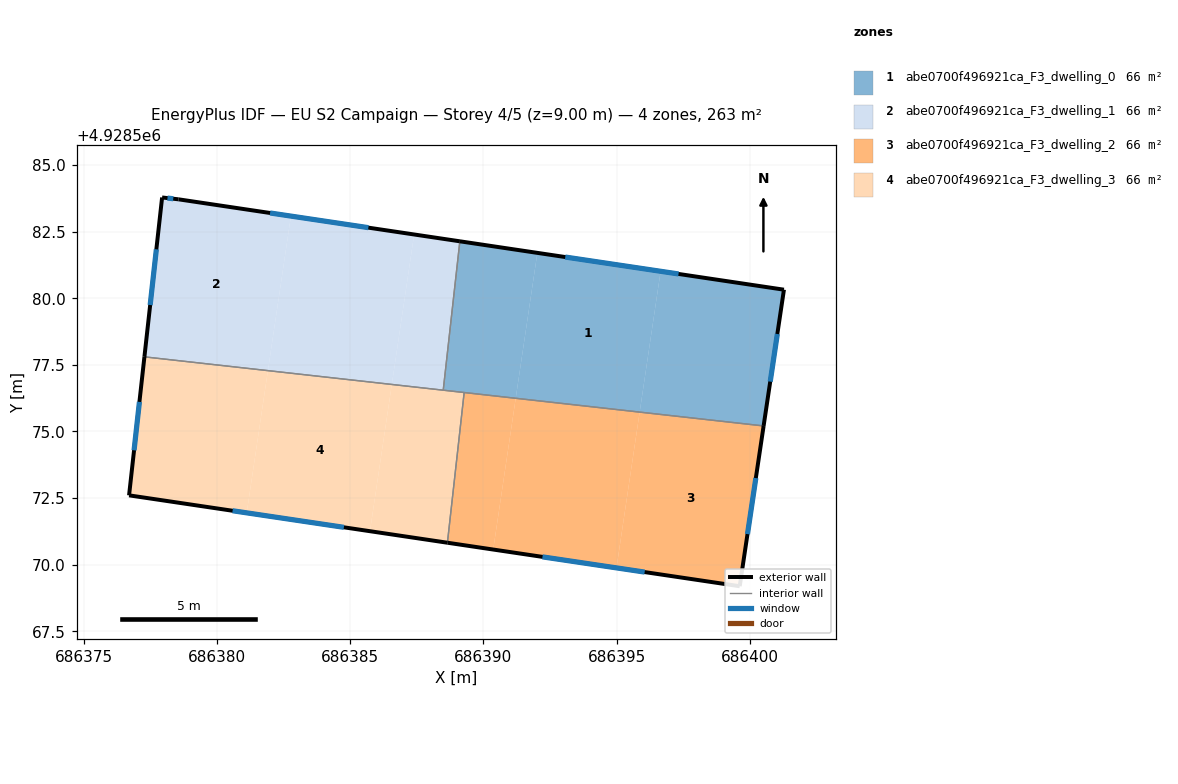
=== STOREY PLAN SPEC (per zone: floor XY polygon, exterior-wall plan segments, windows/doors) ===
zone 1: abe0700f496921ca_F3_dwelling_0  (65.8 m²)
  floor: (686396.66, 4928581.01) (686395.87, 4928575.73) (686391.22, 4928576.25) (686392.03, 4928581.70)
  floor: (686401.28, 4928580.32) (686400.52, 4928575.21) (686395.87, 4928575.73) (686396.66, 4928581.01)
  floor: (686392.03, 4928581.70) (686391.22, 4928576.25) (686388.50, 4928576.55) (686389.12, 4928582.14)
  exterior wall: (686400.52, 4928575.21) – (686401.28, 4928580.32)  [5.2 m]
    window: (686400.77, 4928576.87) – (686401.04, 4928578.66)  [1.9 m²]
  exterior wall: (686401.28, 4928580.32) – (686389.12, 4928582.14)  [12.3 m]
    window: (686397.33, 4928580.91) – (686393.08, 4928581.55)  [4.5 m²]
  interior walls: 3
zone 2: abe0700f496921ca_F3_dwelling_1  (65.8 m²)
  floor: (686382.78, 4928583.08) (686381.92, 4928577.28) (686377.28, 4928577.80) (686377.94, 4928583.78) (686378.56, 4928583.71)
  floor: (686387.40, 4928582.39) (686386.57, 4928576.77) (686381.92, 4928577.28) (686382.78, 4928583.08)
  floor: (686389.12, 4928582.14) (686388.50, 4928576.55) (686386.57, 4928576.77) (686387.40, 4928582.39)
  exterior wall: (686389.12, 4928582.14) – (686378.56, 4928583.71)  [10.7 m]
    window: (686385.69, 4928582.65) – (686382.00, 4928583.20)  [3.9 m²]
  exterior wall: (686377.94, 4928583.78) – (686377.28, 4928577.80)  [6.0 m]
    window: (686377.73, 4928581.84) – (686377.50, 4928579.75)  [2.2 m²]
  exterior wall: (686378.56, 4928583.71) – (686377.94, 4928583.78)  [0.6 m]
    window: (686378.36, 4928583.74) – (686378.15, 4928583.76)  [0.2 m²]
  interior walls: 2
zone 3: abe0700f496921ca_F3_dwelling_2  (65.8 m²)
  floor: (686400.52, 4928575.21) (686399.62, 4928569.19) (686395.00, 4928569.88) (686395.87, 4928575.73)
  floor: (686395.87, 4928575.73) (686395.00, 4928569.88) (686390.37, 4928570.57) (686391.22, 4928576.25)
  floor: (686391.22, 4928576.25) (686390.37, 4928570.57) (686388.65, 4928570.83) (686389.28, 4928576.46)
  exterior wall: (686399.62, 4928569.19) – (686400.52, 4928575.21)  [6.1 m]
    window: (686399.92, 4928571.15) – (686400.23, 4928573.25)  [2.2 m²]
  exterior wall: (686388.65, 4928570.83) – (686399.62, 4928569.19)  [11.1 m]
    window: (686392.22, 4928570.29) – (686396.06, 4928569.72)  [4.1 m²]
  interior walls: 2
zone 4: abe0700f496921ca_F3_dwelling_3  (65.8 m²)
  floor: (686389.28, 4928576.46) (686388.65, 4928570.83) (686385.75, 4928571.26) (686386.57, 4928576.77)
  floor: (686386.57, 4928576.77) (686385.75, 4928571.26) (686381.12, 4928571.95) (686381.92, 4928577.28)
  floor: (686381.92, 4928577.28) (686381.12, 4928571.95) (686376.70, 4928572.60) (686377.28, 4928577.80)
  exterior wall: (686376.70, 4928572.60) – (686388.65, 4928570.83)  [12.1 m]
    window: (686380.59, 4928572.02) – (686384.77, 4928571.40)  [4.4 m²]
  exterior wall: (686377.28, 4928577.80) – (686376.70, 4928572.60)  [5.2 m]
    window: (686377.09, 4928576.11) – (686376.89, 4928574.29)  [1.9 m²]
  interior walls: 3

=== DERIVED (storey summary) ===
Building: EU S2 Campaign
Storey: 4 of 5  (floor level z = 9.00 m)
Storey gross floor area: 263.2 m²
Zones on this storey: 4
  - abe0700f496921ca_F3_dwelling_0: floor 65.8 m²; exterior wall 17.5 m (52.4 m²); 2 window(s) 6.4 m²; WWR 12.2%
  - abe0700f496921ca_F3_dwelling_1: floor 65.8 m²; exterior wall 17.3 m (51.9 m²); 3 window(s) 6.3 m²; WWR 12.2%
  - abe0700f496921ca_F3_dwelling_2: floor 65.8 m²; exterior wall 17.2 m (51.5 m²); 2 window(s) 6.3 m²; WWR 12.2%
  - abe0700f496921ca_F3_dwelling_3: floor 65.8 m²; exterior wall 17.3 m (51.9 m²); 2 window(s) 6.3 m²; WWR 12.2%
Zone adjacency (shared interzone walls):
  - abe0700f496921ca_F3_dwelling_0 ↔ abe0700f496921ca_F3_dwelling_1
  - abe0700f496921ca_F3_dwelling_0 ↔ abe0700f496921ca_F3_dwelling_2
  - abe0700f496921ca_F3_dwelling_0 ↔ abe0700f496921ca_F3_dwelling_3
  - abe0700f496921ca_F3_dwelling_1 ↔ abe0700f496921ca_F3_dwelling_3
  - abe0700f496921ca_F3_dwelling_2 ↔ abe0700f496921ca_F3_dwelling_3